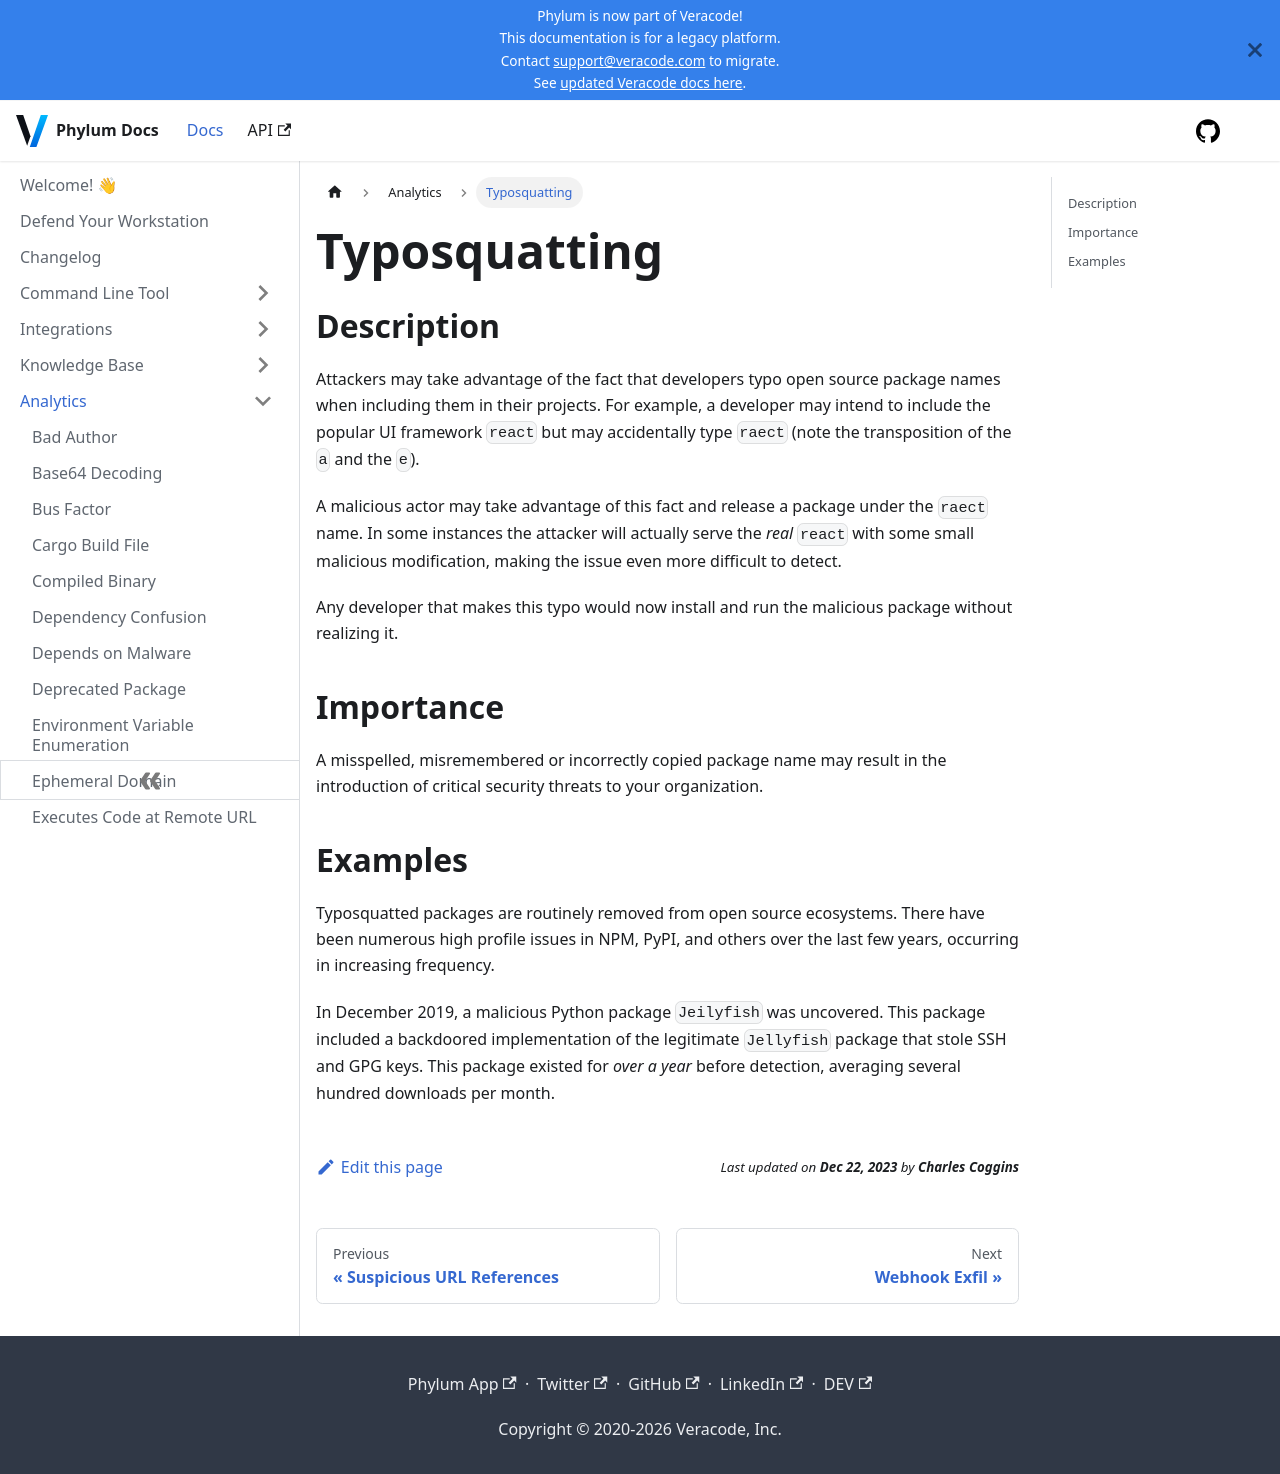

repository: phylum-dev/documentation · page: analytics/typosquatting.html · generator: docusaurus

# Typosquatting

## Description

Attackers may take advantage of the fact that developers typo open source package names when including them in their projects. For example, a developer may intend to include the popular UI framework `react` but may accidentally type `raect` (note the transposition of the `a` and the `e`).

A malicious actor may take advantage of this fact and release a package under the `raect` name. In some instances the attacker will actually serve the *real* `react` with some small malicious modification, making the issue even more difficult to detect.

Any developer that makes this typo would now install and run the malicious package without realizing it.

## Importance

A misspelled, misremembered or incorrectly copied package name may result in the introduction of critical security threats to your organization.

## Examples

Typosquatted packages are routinely removed from open source ecosystems. There have been numerous high profile issues in NPM, PyPI, and others over the last few years, occurring in increasing frequency.

In December 2019, a malicious Python package `Jeilyfish` was uncovered. This package included a backdoored implementation of the legitimate `Jellyfish` package that stole SSH and GPG keys. This package existed for *over a year* before detection, averaging several hundred downloads per month.
